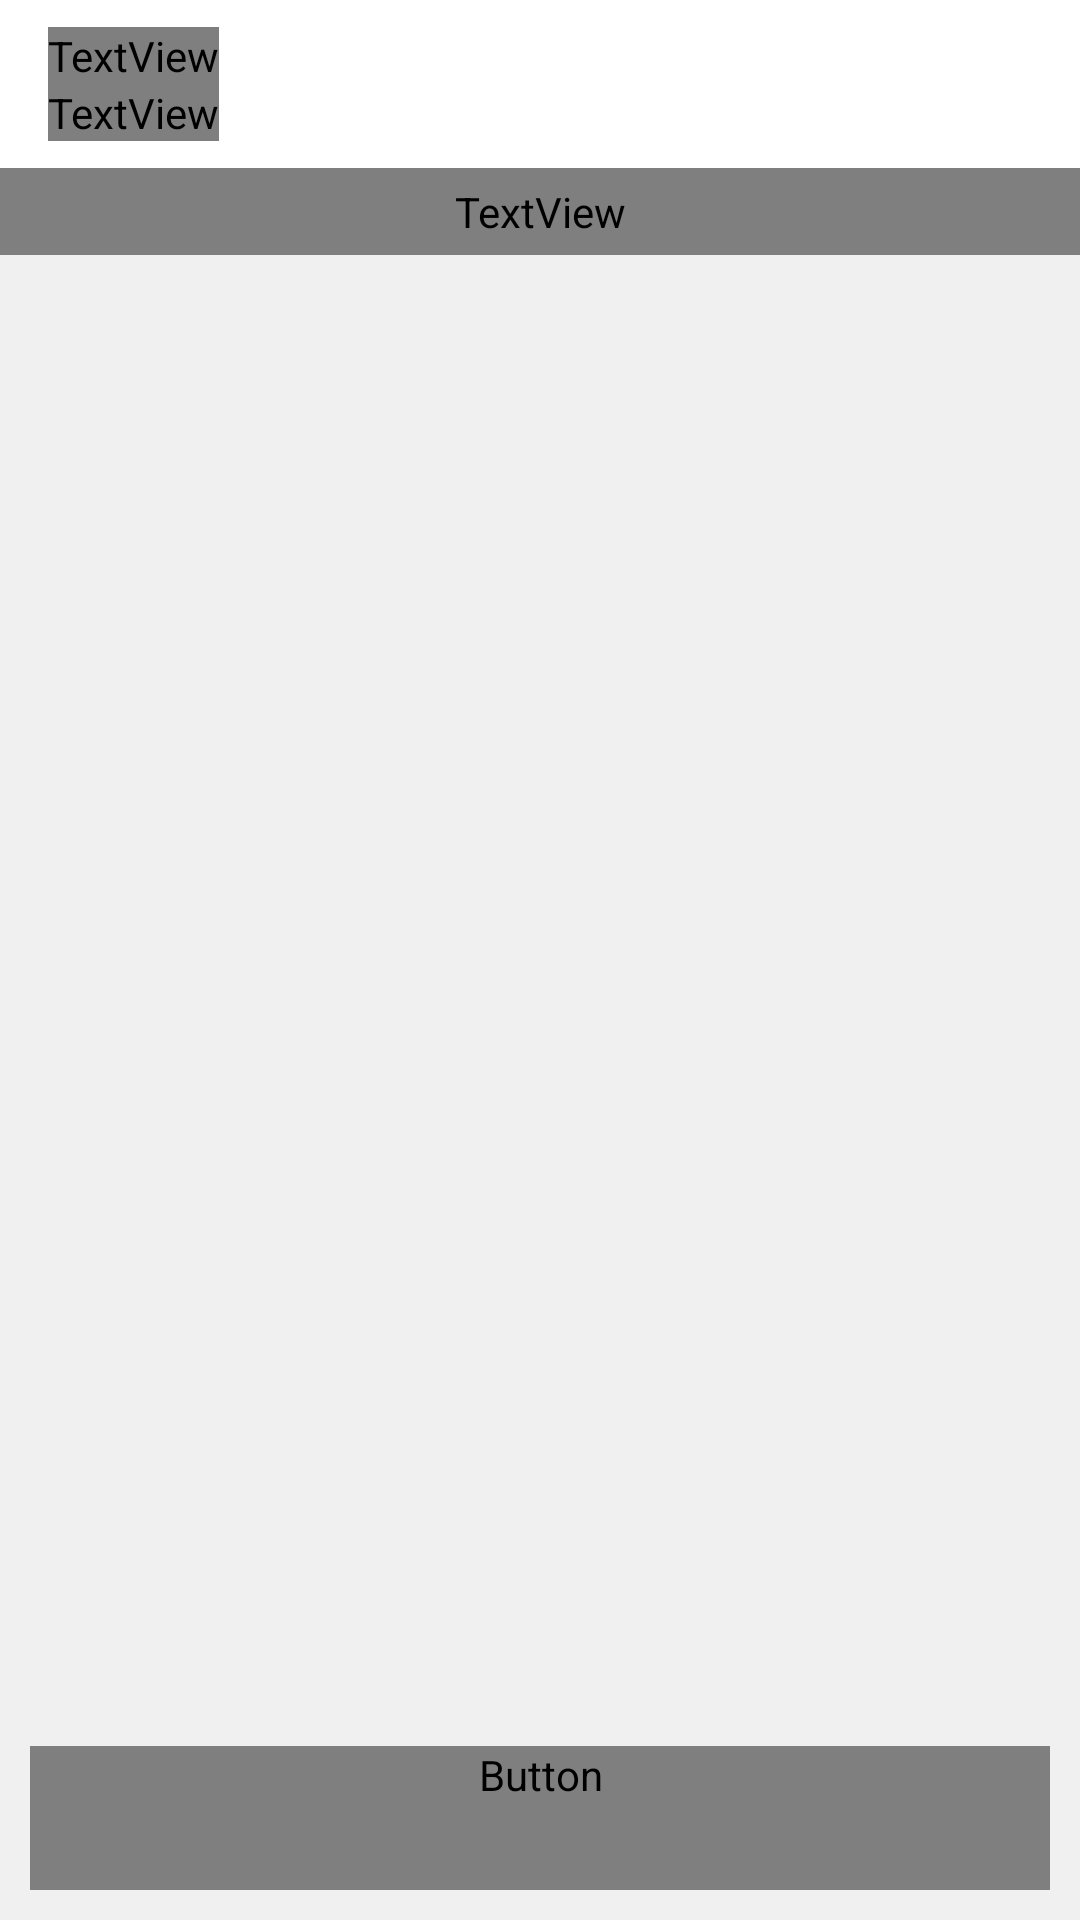

The Android layout XML behind this screen, and the referenced resources:
<!-- AndroidManifest.xml: application theme AppTheme -->
<!-- res/layout/activity_m02_listconsult.xml -->
<?xml version="1.0" encoding="utf-8"?>
<androidx.drawerlayout.widget.DrawerLayout
    xmlns:android="http://schemas.android.com/apk/res/android"
    xmlns:app="http://schemas.android.com/apk/res-auto"
    xmlns:tools="http://schemas.android.com/tools"
    android:id="@+id/drawer_layout02"
    android:layout_width="match_parent"
    android:layout_height="match_parent"
    android:fitsSystemWindows="true"
    tools:openDrawer="start"
    tools:context=".A_M02_ListConsult"
    android:background="#f0f0f0">

    <com.google.android.material.navigation.NavigationView
        android:id="@+id/nav_view02"
        android:layout_gravity="start"
        android:layout_height="match_parent"
        android:layout_width="wrap_content"
        app:headerLayout="@layout/header_m02_listconsult"
        app:menu="@menu/menu02_options"/>

    <LinearLayout
        android:id="@+id/listConsultScreen"
        android:layout_width="match_parent"
        android:layout_height="match_parent"
        android:orientation="vertical">

        <LinearLayout
            android:layout_width="match_parent"
            android:layout_height="wrap_content"
            tools:ignore="UselessParent">

            <androidx.appcompat.widget.Toolbar
                android:id="@+id/toolbar02"
                android:layout_width="0dp"
                android:layout_height="wrap_content"
                android:layout_weight="1"
                android:background="@color/textBranco01"
                android:minHeight="?attr/actionBarSize">

                <LinearLayout
                    android:layout_width="wrap_content"
                    android:layout_height="match_parent"
                    android:orientation="vertical">

                    <TextView
                        android:id="@+id/nomeListSELECTED02"
                        android:layout_width="match_parent"
                        android:layout_height="match_parent"
                        android:layout_gravity="center|start"
                        android:fontFamily="@font/bebasneue"
                        android:gravity="start"
                        android:text="@string/main_menu02"
                        android:textColor="@color/textPreto05"
                        android:textSize="22sp" />

                    <TextView
                        android:id="@+id/nomeListSELECTED02b"
                        android:layout_width="match_parent"
                        android:layout_height="match_parent"
                        android:layout_gravity="center|start"
                        android:fontFamily="@font/roboto_light"
                        android:gravity="start"
                        android:text="@string/dataList"
                        android:textColor="@color/textPreto05"
                        android:textSize="14sp" />

                </LinearLayout>

                <ImageView
                    android:id="@+id/reloadListConsult"
                    android:layout_width="35dp"
                    android:layout_height="35dp"
                    android:src="@drawable/ic_item_reflesh"
                    android:paddingEnd="10dp"
                    android:paddingStart="10dp"
                    android:layout_marginStart="10dp"
                    android:layout_marginEnd="10dp"
                    android:layout_marginTop="2dp"
                    android:layout_marginBottom="2dp"
                    android:contentDescription="@string/reload"
                    android:background="@drawable/stl_item_color"
                    android:clickable="true"
                    android:focusable="true"
                    android:layout_gravity="center|end"
                    android:gravity="center"
                    android:visibility="invisible"/>

            </androidx.appcompat.widget.Toolbar>

        </LinearLayout>

        <LinearLayout
            android:layout_width="match_parent"
            android:layout_height="0dp"
            android:layout_weight="1"
            android:orientation="vertical"
            android:paddingTop="0dp"
            android:paddingBottom="5dp">

            <TextView
                android:background="@drawable/stl_tire_list_border_tb"
                android:layout_width="match_parent"
                android:layout_height="wrap_content"
                android:fontFamily="@font/roboto_light"
                android:textColor="@color/textPreto05"
                android:textSize="12sp"
                android:textAlignment="center"
                android:text="@string/sltList_obs02_obs"
                android:padding="5dp"/>

            <TextView
                android:id="@+id/no_data_ListConsult"
                android:layout_width="match_parent"
                android:layout_height="match_parent"
                android:fontFamily="@font/bebasneue"
                android:gravity="center"
                android:padding="20dp"
                android:text="@string/list_vazia_l"
                android:textColor="@color/textAzul03_t"
                android:textSize="16sp"
                android:visibility="gone"
                app:layout_constraintBottom_toBottomOf="parent"
                app:layout_constraintEnd_toEndOf="parent"
                app:layout_constraintStart_toStartOf="parent"
                app:layout_constraintTop_toBottomOf="parent" />

            <androidx.recyclerview.widget.RecyclerView
                android:id="@+id/readProductListConsult"
                android:layout_width="match_parent"
                android:layout_height="match_parent"
                android:visibility="visible"
                app:layout_constraintBottom_toBottomOf="parent"
                app:layout_constraintEnd_toEndOf="parent"
                app:layout_constraintStart_toStartOf="parent"
                app:layout_constraintTop_toTopOf="parent" />

        </LinearLayout>

        <LinearLayout
            android:background="@drawable/stl_tire_list_border_tb"
            android:visibility="gone"
            android:id="@+id/list_concluida"
            android:layout_width="match_parent"
            android:layout_height="wrap_content"
            android:orientation="vertical"
            android:gravity="bottom"
            android:paddingStart="10dp"
            android:paddingEnd="10dp"
            android:paddingTop="10dp"
            android:paddingBottom="10dp">

            <TextView
                android:layout_width="match_parent"
                android:layout_height="match_parent"
                android:fontFamily="@font/roboto_light"
                android:textStyle="bold"
                android:textAlignment="center"
                android:text="@string/list_concluida"
                android:textColor="@color/textAzul03_t"
                android:textSize="30sp"
                android:ellipsize="end"
                android:singleLine="true"/>

        </LinearLayout>

        <LinearLayout
            android:layout_width="match_parent"
            android:layout_height="wrap_content"
            android:orientation="horizontal"
            android:gravity="bottom"
            android:paddingStart="10dp"
            android:paddingEnd="10dp"
            android:paddingTop="10dp"
            android:paddingBottom="10dp">

            <Button
                android:id="@+id/editMultItens"
                android:layout_width="match_parent"
                android:layout_height="wrap_content"
                android:text="@string/editProductMult"
                style="?android:attr/borderlessButtonStyle"
                android:fontFamily="@font/bebasneue"
                android:background="@drawable/stl_btn_color"
                android:textColor="@color/textBranco01"
                android:textSize="18sp"
                android:clickable="true"
                android:focusable="true"/>

        </LinearLayout>

    </LinearLayout>

</androidx.drawerlayout.widget.DrawerLayout>
<!-- res/layout/header_m02_listconsult.xml (included above) -->
<?xml version="1.0" encoding="utf-8"?>
<androidx.constraintlayout.widget.ConstraintLayout xmlns:android="http://schemas.android.com/apk/res/android"
    xmlns:app="http://schemas.android.com/apk/res-auto"
    android:layout_width="match_parent"
    android:layout_height="200dp"
    android:background="@color/textAzul03">

    <LinearLayout
        android:layout_width="match_parent"
        android:layout_height="match_parent"
        android:background="@drawable/bg_head02"
        android:gravity="bottom"
        android:orientation="vertical"
        app:layout_constraintBottom_toBottomOf="parent"
        app:layout_constraintEnd_toEndOf="parent"
        app:layout_constraintStart_toStartOf="parent"
        app:layout_constraintTop_toTopOf="parent">

        <TextView
            android:id="@+id/name_pt01"
            android:layout_width="wrap_content"
            android:layout_height="wrap_content"
            android:fontFamily="@font/bebasneue"
            android:text="@string/main_menu02"
            android:textAlignment="textStart"
            android:textColor="@color/textBranco15"
            android:textSize="24sp"
            android:paddingStart="20dp"
            android:paddingEnd="20dp"/>

        <TextView
            android:id="@+id/name_pt02"
            android:layout_width="wrap_content"
            android:layout_height="wrap_content"
            android:fontFamily="@font/bebasneue"
            android:text="@string/main_desc_menu02"
            android:textAlignment="textStart"
            android:textColor="@color/textBranco13"
            android:textSize="15sp"
            android:layout_marginBottom="10dp"
            android:paddingStart="20dp"
            android:paddingEnd="20dp"/>

        <LinearLayout
            android:id="@+id/tipsDown"
            android:layout_width="match_parent"
            android:layout_height="20dp"
            android:background="@drawable/stl_tire_bar"
            android:orientation="horizontal"/>

    </LinearLayout>

</androidx.constraintlayout.widget.ConstraintLayout>
<!-- resources referenced by this layout -->
<resources>
  <color name="textAzul03">#0E5BB6</color>
  <color name="textAzul03_t">#880E5BB6</color>
  <color name="textBranco01">#fff</color>
  <color name="textBranco13">#8fff</color>
  <color name="textBranco15">#Cfff</color>
  <color name="textPreto05">#676767</color>
  <!-- drawable bg_head02: webp bitmap (drawable, 48230 bytes) -->
  <!-- drawable ic_item_reflesh (drawable-anydpi) -->
  <vector xmlns:android="http://schemas.android.com/apk/res/android"
      android:width="24dp"
      android:height="24dp"
      android:viewportWidth="24"
      android:viewportHeight="24"
      android:tint="#888888"
      android:alpha="0.8">
    <path
        android:fillColor="@android:color/white"
        android:pathData="M17.65,6.35C16.2,4.9 14.21,4 12,4c-4.42,0 -7.99,3.58 -7.99,8s3.57,8 7.99,8c3.73,0 6.84,-2.55 7.73,-6h-2.08c-0.82,2.33 -3.04,4 -5.65,4 -3.31,0 -6,-2.69 -6,-6s2.69,-6 6,-6c1.66,0 3.14,0.69 4.22,1.78L13,11h7V4l-2.35,2.35z"/>
  </vector>
  <!-- drawable stl_tire_bar (drawable) -->
  <?xml version="1.0" encoding="utf-8"?>
  <vector xmlns:android="http://schemas.android.com/apk/res/android"
      android:width="20dp"
      android:height="20dp"
      android:viewportWidth="20"
      android:viewportHeight="20">
      <path
          android:fillColor="#00000000"
          android:pathData="M0,0L100,0"
          android:strokeWidth="20"
          android:strokeColor="#33FFFFFF" />
  
      <path
          android:fillColor="#00000000"
          android:pathData="M0,20L100,20"
          android:strokeWidth="20"
          android:strokeColor="#88FFFFFF" />
  
  </vector>
  <!-- drawable stl_tire_list_border_tb (drawable) -->
  <?xml version="1.0" encoding="utf-8"?>
  <layer-list xmlns:android="http://schemas.android.com/apk/res/android" >
      <item
          android:bottom="1dp"
          android:left="-4dp"
          android:right="-4dp"
          android:top="1dp">
          <shape android:shape="rectangle" >
              <stroke
                  android:width="2dp"
                  android:color="@color/textPreto08" />
  
              <solid android:color="@color/transparent" />
  
  
          </shape>
      </item>
  </layer-list>
  <string name="dataList">Data de Criação da Lista</string>
  <string name="editProductMult">Múltipla edição de Produtos</string>
  <string name="list_concluida">Lista concluida!</string>
  <string name="list_vazia_l">Nenhuma Lista foi encontrada. Crie uma nova lista.</string>
  <string name="main_desc_menu02">Faça a consulta de todas as listas já criadas.</string>
  <string name="main_menu02">Consultar Lista</string>
  <string name="reload">Reload</string>
  <string name="sltList_obs02_obs">Adicionado todos os produtos ao carrinho, a lista será concluída.</string>
  <style name="AppTheme" parent="Theme.AppCompat.Light.NoActionBar">
          <item name="colorPrimary">@color/colorPrimary</item>
          <item name="colorPrimaryDark">@color/colorPrimaryDark</item>
          <item name="colorAccent">@color/colorAccent</item>
          <item name="android:colorAccent">@color/colorAccent</item>
          <item name="android:textColorPrimary">@color/textColorPrimary</item>
          <item name="android:windowBackground">@color/windowBackground</item>
          <item name="android:statusBarColor">@color/NavigationBarColor</item>
          <item name="android:navigationBarColor">@color/NavigationBarColor</item>
      </style>
  <color name="textPreto08">#DDD</color>
  <color name="transparent">#0000</color>
  <color name="colorPrimary">#FFF</color>
  <color name="colorPrimaryDark">#222</color>
  <color name="colorAccent">#2288ff</color>
  <color name="textColorPrimary">#676767</color>
  <color name="windowBackground">#ffffff</color>
  <color name="NavigationBarColor">#222</color>
</resources>
